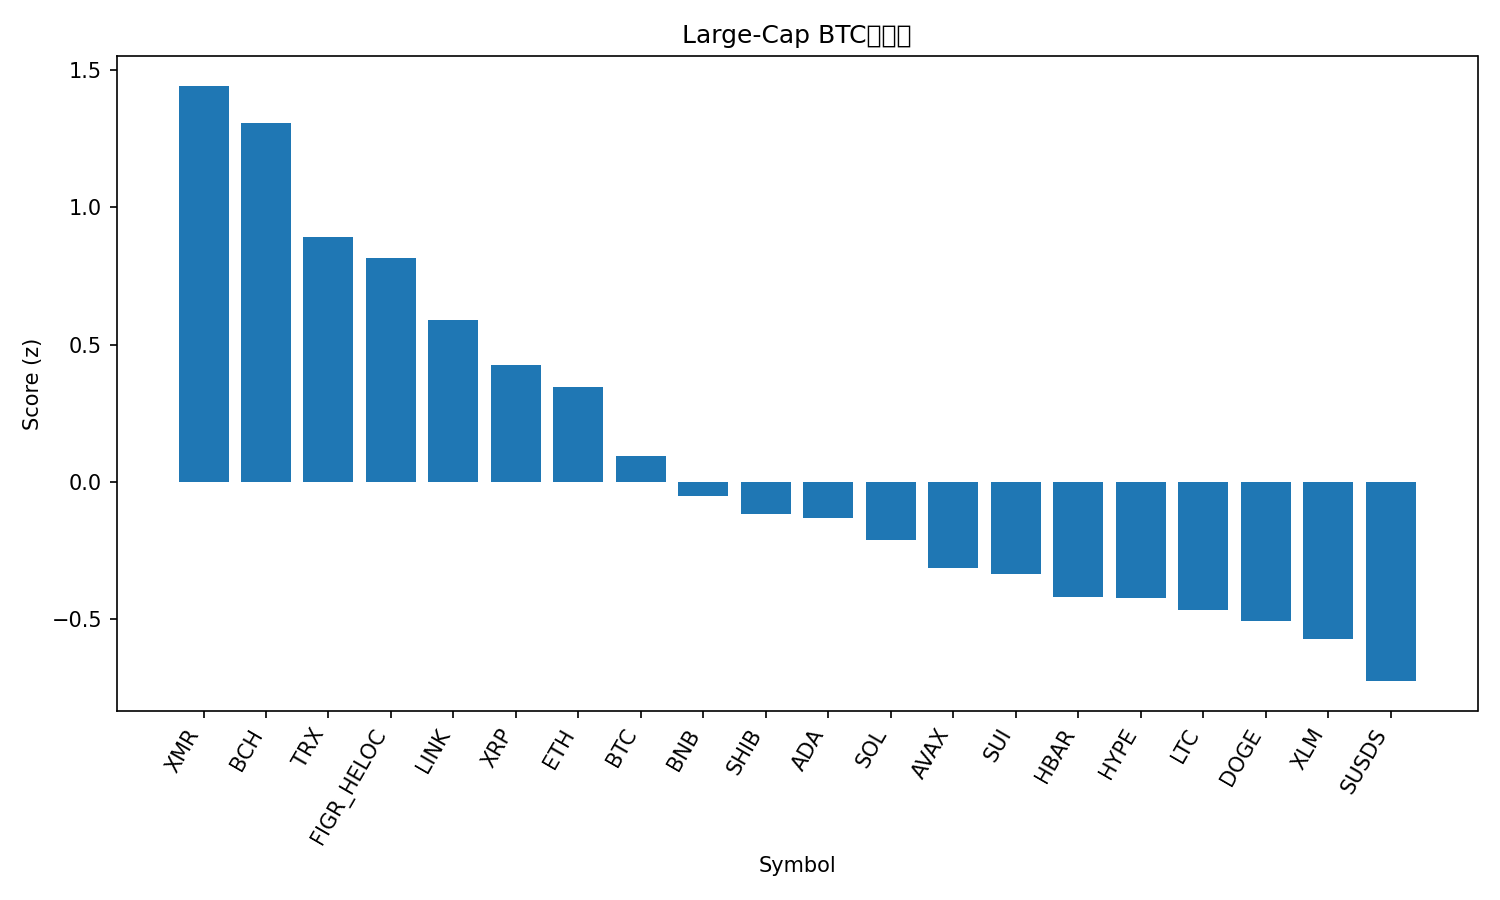

The data file committed next to this chart (first rows):
rank, name, symbol, price_btc, price_usd, pct_1h_btc, pct_24h_btc, pct_7d_btc, market_cap_rank, market_cap_usd, volume_usd, score
1, Monero, XMR, 0.00438, 392.3, 0.8345, 0.2714, -3.053, 26, 7238712988, 131253816, 1.444
2, Bitcoin Cash, BCH, 0.006396, 572.6, 0.4097, 2.885, 8.524, 15, 11427546233, 335762962, 1.308
3, TRON, TRX, 3.21e-06, 0.2873, 0.21, 3.191, 3.55, 8, 27198781685, 686732504, 0.8911
4, Figure Heloc, FIGR_HELOC, 1.158e-05, 1.038, 0.057, 5.129, 1.047, 12, 14552993554, 66270196, 0.8171
5, Chainlink, LINK, 0.0001523, 13.64, 0.3267, -1.12, 5.649, 18, 9512410475, 696674738, 0.5889
6, XRP, XRP, 2.279e-05, 2.04, 0.2364, 0.7107, -5.259, 4, 123162315715, 3149616148, 0.4257
7, Ethereum, ETH, 0.03392, 3038, 0.2176, -1.173, 1.544, 2, 366709035577, 26770027767, 0.3469
8, Bitcoin, BTC, 1.0, 89579, 0.0, 0.0, 0.0, 1, 1787772904114, 48713188661, 0.09446
9, BNB, BNB, 0.009861, 883.2, -0.131, 0.8208, 1.086, 5, 121647232429, 1486744108, -0.05341
10, Shiba Inu, SHIB, 9.3151e-11, 8.34e-06, -0.07891, 0.1046, -1.573, 34, 4916453197, 114577715, -0.1183
11, Cardano, ADA, 4.63e-06, 0.4145, 0.07465, -2.485, 0.5992, 11, 15185754307, 602589003, -0.1343
12, Solana, SOL, 0.001487, 133.2, -0.06248, -0.9085, -1.736, 7, 74548720080, 4748391036, -0.2131
13, Avalanche, AVAX, 0.0001485, 13.3, 0.2787, -4.884, -9.353, 32, 5709268018, 466565073, -0.3147
14, Sui, SUI, 1.72e-05, 1.54, -0.03898, -2.933, 2.792, 31, 5754328867, 891381112, -0.3372
15, Hedera, HBAR, 1.49e-06, 0.1333, -0.1159, -0.9061, -6.379, 33, 5660012239, 140753320, -0.4199
16, Hyperliquid, HYPE, 0.0003486, 31.23, 0.172, -4.316, -9.22, 23, 8462810582, 311287460, -0.4233
17, Litecoin, LTC, 0.0008956, 80.22, -0.1643, -0.9799, -4.461, 29, 6144264683, 485398827, -0.4685
18, Dogecoin, DOGE, 1.56e-06, 0.1393, -0.07258, -2.281, -5.933, 10, 22512801591, 1201886482, -0.5085
19, Stellar, XLM, 2.68e-06, 0.2404, -0.178, -1.823, -3.303, 24, 7776562242, 117618424, -0.5744
20, sUSDS, SUSDS, 1.203e-05, 1.078, -0.6674, 2.761, 1.336, 36, 4206121100, 1883137, -0.7274
21, Zcash, ZEC, 0.003932, 352.2, -0.2004, -6.543, -24.1, 30, 5783945173, 998021823, -1.685
